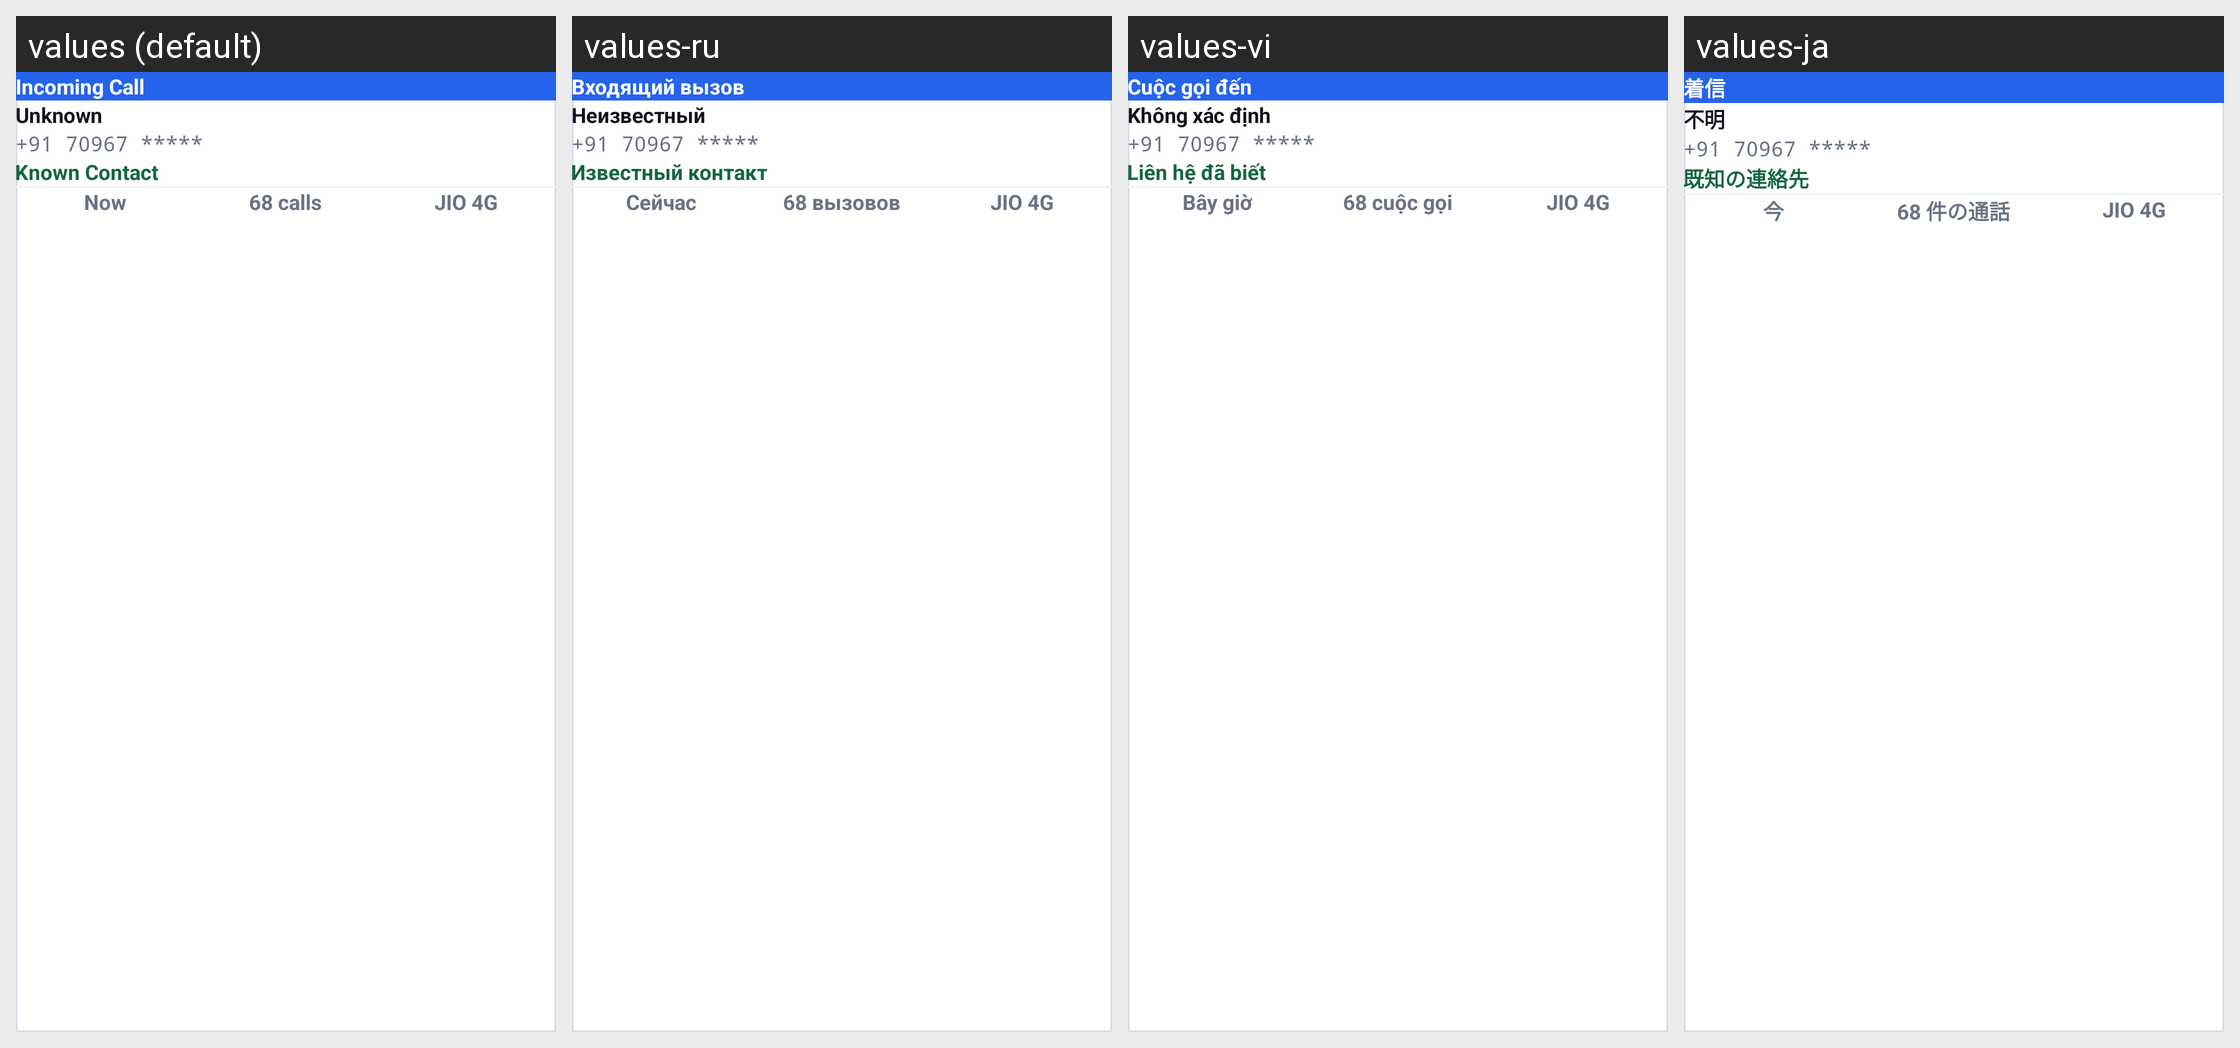

Translations of the strings shown on this Android screen, per locale in the grid:
Android screen res/layout/include_fsi_call_preview.xml rendered under 4 locales, left to right: values (default), values-ru, values-vi, values-ja. Device: Nexus 5 (rendered at 1080×1920; each locale shown at half size, 540×960, under a caption strip naming it); theme Theme.CallerIDPhoneLookup.
Other locales in the repository, not shown: values-ar, values-es, values-fr, values-hi, values-pt, values-th, values-tr, values-zh.
Strings drawn on this screen, with the default value and each locale's value (text and hints the layout hard-codes, and strings that could not be matched under every locale, appear in the picture but are not listed):

fsi_incoming_call
  values: Incoming Call
  values-ru: Входящий вызов
  values-vi: Cuộc gọi đến
  values-ja: 着信

fsi_caller_unknown
  values: Unknown
  values-ru: Неизвестный
  values-vi: Không xác định
  values-ja: 不明

fsi_caller_number
  values: +91 70967 *****
  values-ru: +91 70967 *****
  values-vi: +91 70967 *****
  values-ja: +91 70967 *****

fsi_known_contact
  values: Known Contact
  values-ru: Известный контакт
  values-vi: Liên hệ đã biết
  values-ja: 既知の連絡先

fsi_meta_now
  values: Now
  values-ru: Сейчас
  values-vi: Bây giờ
  values-ja: 今

fsi_meta_calls
  values: 68 calls
  values-ru: 68 вызовов
  values-vi: 68 cuộc gọi
  values-ja: 68 件の通話

fsi_meta_sim
  values: JIO 4G
  values-ru: JIO 4G
  values-vi: JIO 4G
  values-ja: JIO 4G
